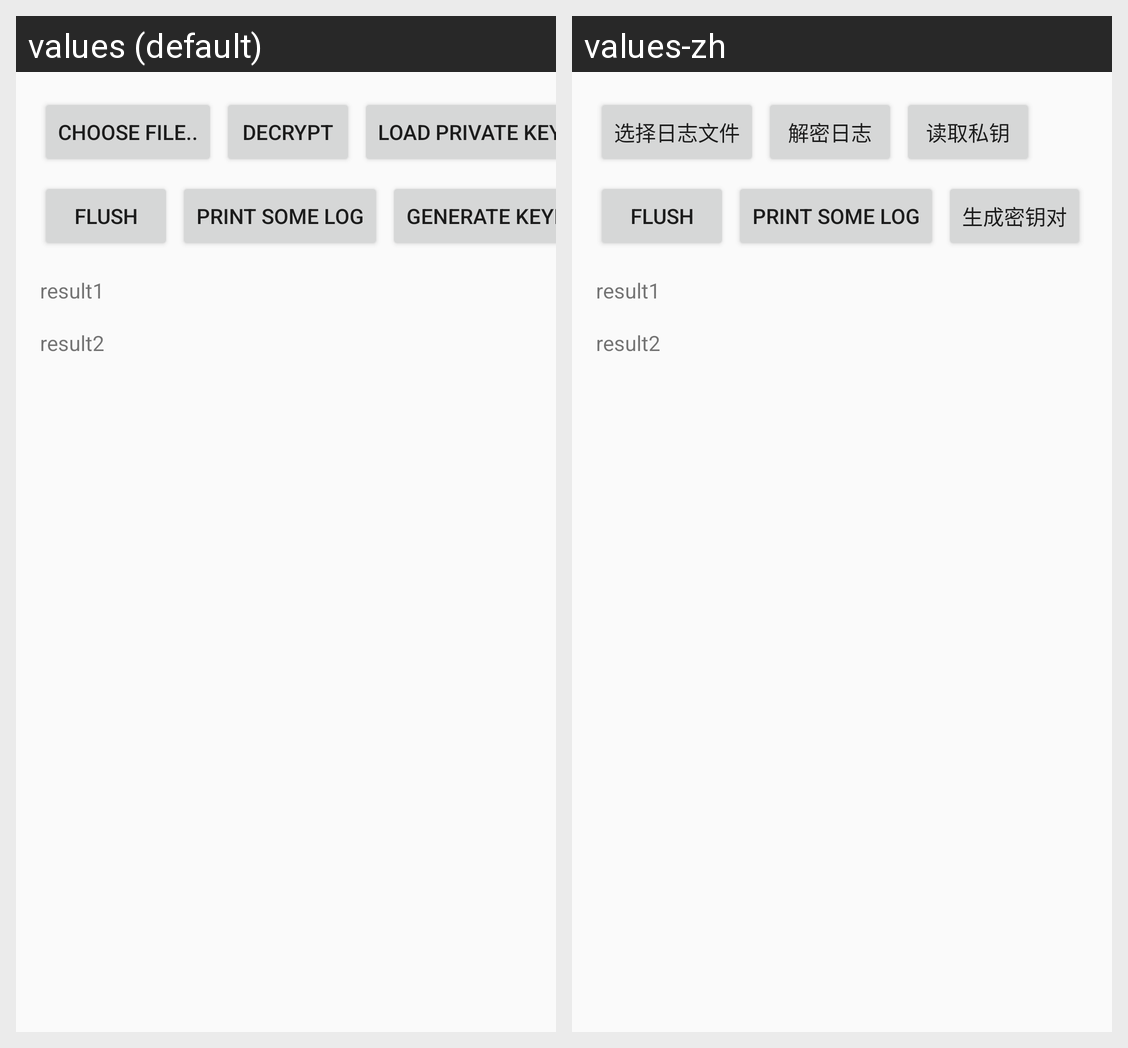

Translations of the strings shown on this Android screen, per locale in the grid:
Android screen res/layout/activity_main.xml rendered under 2 locales, left to right: values (default), values-zh. Device: Nexus 5 (rendered at 1080×1920; each locale shown at half size, 540×960, under a caption strip naming it); theme Theme.Logger.
Strings drawn on this screen, with the default value and each locale's value (text and hints the layout hard-codes, and strings that could not be matched under every locale, appear in the picture but are not listed):

choose_file
  values: Choose File..
  values-zh: 选择日志文件

decrypt_log_file
  values: decrypt
  values-zh: 解密日志

log
  values: print some log
  values-zh: print some log  [not translated; the default value is used]

generate_key
  values: generate keypair
  values-zh: 生成密钥对

flush
  values: flush
  values-zh: flush  [not translated; the default value is used]

result1
  values: result1
  values-zh: result1  [not translated; the default value is used]

result2
  values: result2
  values-zh: result2  [not translated; the default value is used]

load_private_key
  values: load private key
  values-zh: 读取私钥
